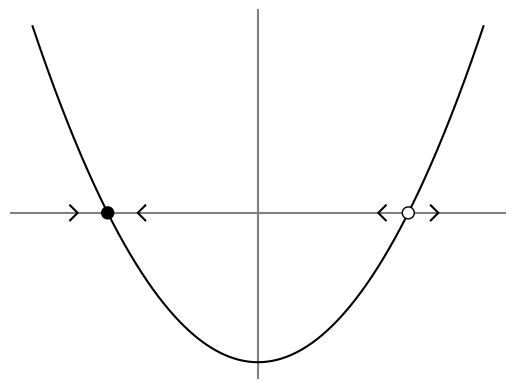
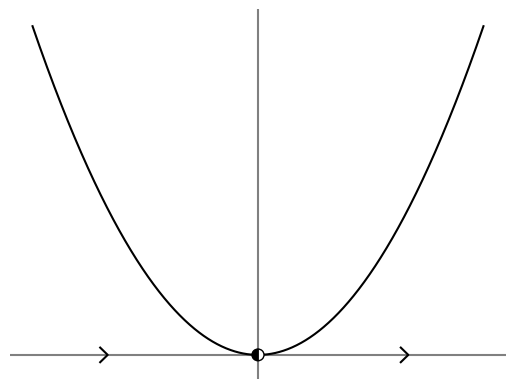
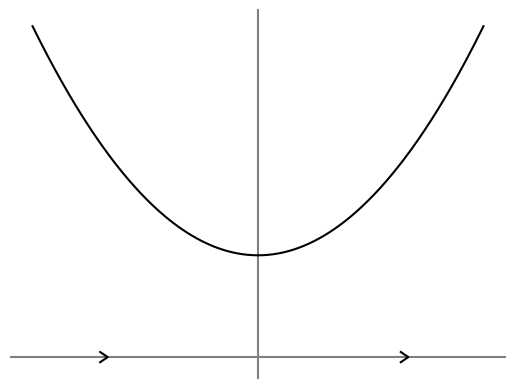

Write the Python code that produced these figures, in order.
import numpy as np
import matplotlib.pyplot as plt
from matplotlib.patches import Wedge
from matplotlib.patches import Circle


def dx(x,r):
    return r + x**2

plt.figure(1)
x = np.linspace(-1.5,1.5,1000)
plt.plot(x,dx(x,-1),'k',zorder=2)
plt.plot((-1.25,-1.2,-1.25),(-0.05,0,0.05),'k',zorder=2)
plt.plot((-0.75,-0.8,-0.75),(-0.05,0,0.05),'k',zorder=2)
plt.plot((1.15,1.2,1.15),(-0.05,0,0.05),'k',zorder=2)
plt.plot((0.85,0.8,0.85),(-0.05,0,0.05),'k',zorder=2)
plt.axis('off')
ax = plt.gca()
plt.axhline(0, color='grey',zorder=1)
plt.axvline(0, color='grey',zorder=1)
w1 = Circle([1,0], 0.04, fc='w', lw=1, ec='k',zorder=3)
w2 = Circle([-1,0], 0.04, fc='k', lw=1, ec='k',zorder=3)
for wedge in [w1, w2]:
        ax.add_artist(wedge)
plt.savefig('fig1.pdf')

plt.figure(2)
x = np.linspace(-1.5,1.5,1000)
plt.plot(x,dx(x,0),'k',zorder=2)
plt.axis('off')
ax = plt.gca()
plt.axhline(0, color='grey',zorder=1)
plt.axvline(0, color='grey',zorder=1)
plt.plot((-1.05,-1,-1.05),(-0.05,0,0.05),'k',zorder=2)
plt.plot((0.95,1,0.95),(-0.05,0,0.05),'k',zorder=2)
w1 = Wedge([0,0], 0.04, -90, 90, fc='w', lw=1, ec='k',zorder=3)
w2 = Wedge([0,0], 0.04, 90, 270, fc='k', lw=1, ec='k',zorder=3)
for wedge in [w1, w2]:
        ax.add_artist(wedge)
plt.savefig('fig2.pdf')

plt.figure(3)
x = np.linspace(-1.5,1.5,1000)
plt.plot(x,dx(x,1),'k',zorder=2)
plt.plot((-1.05,-1,-1.05),(-0.05,0,0.05),'k',zorder=2)
plt.plot((0.95,1,0.95),(-0.05,0,0.05),'k',zorder=2)
plt.axis('off')
plt.axhline(0, color='grey',zorder=1)
plt.axvline(0, color='grey',zorder=1)
plt.savefig('fig3.pdf')


plt.show()
